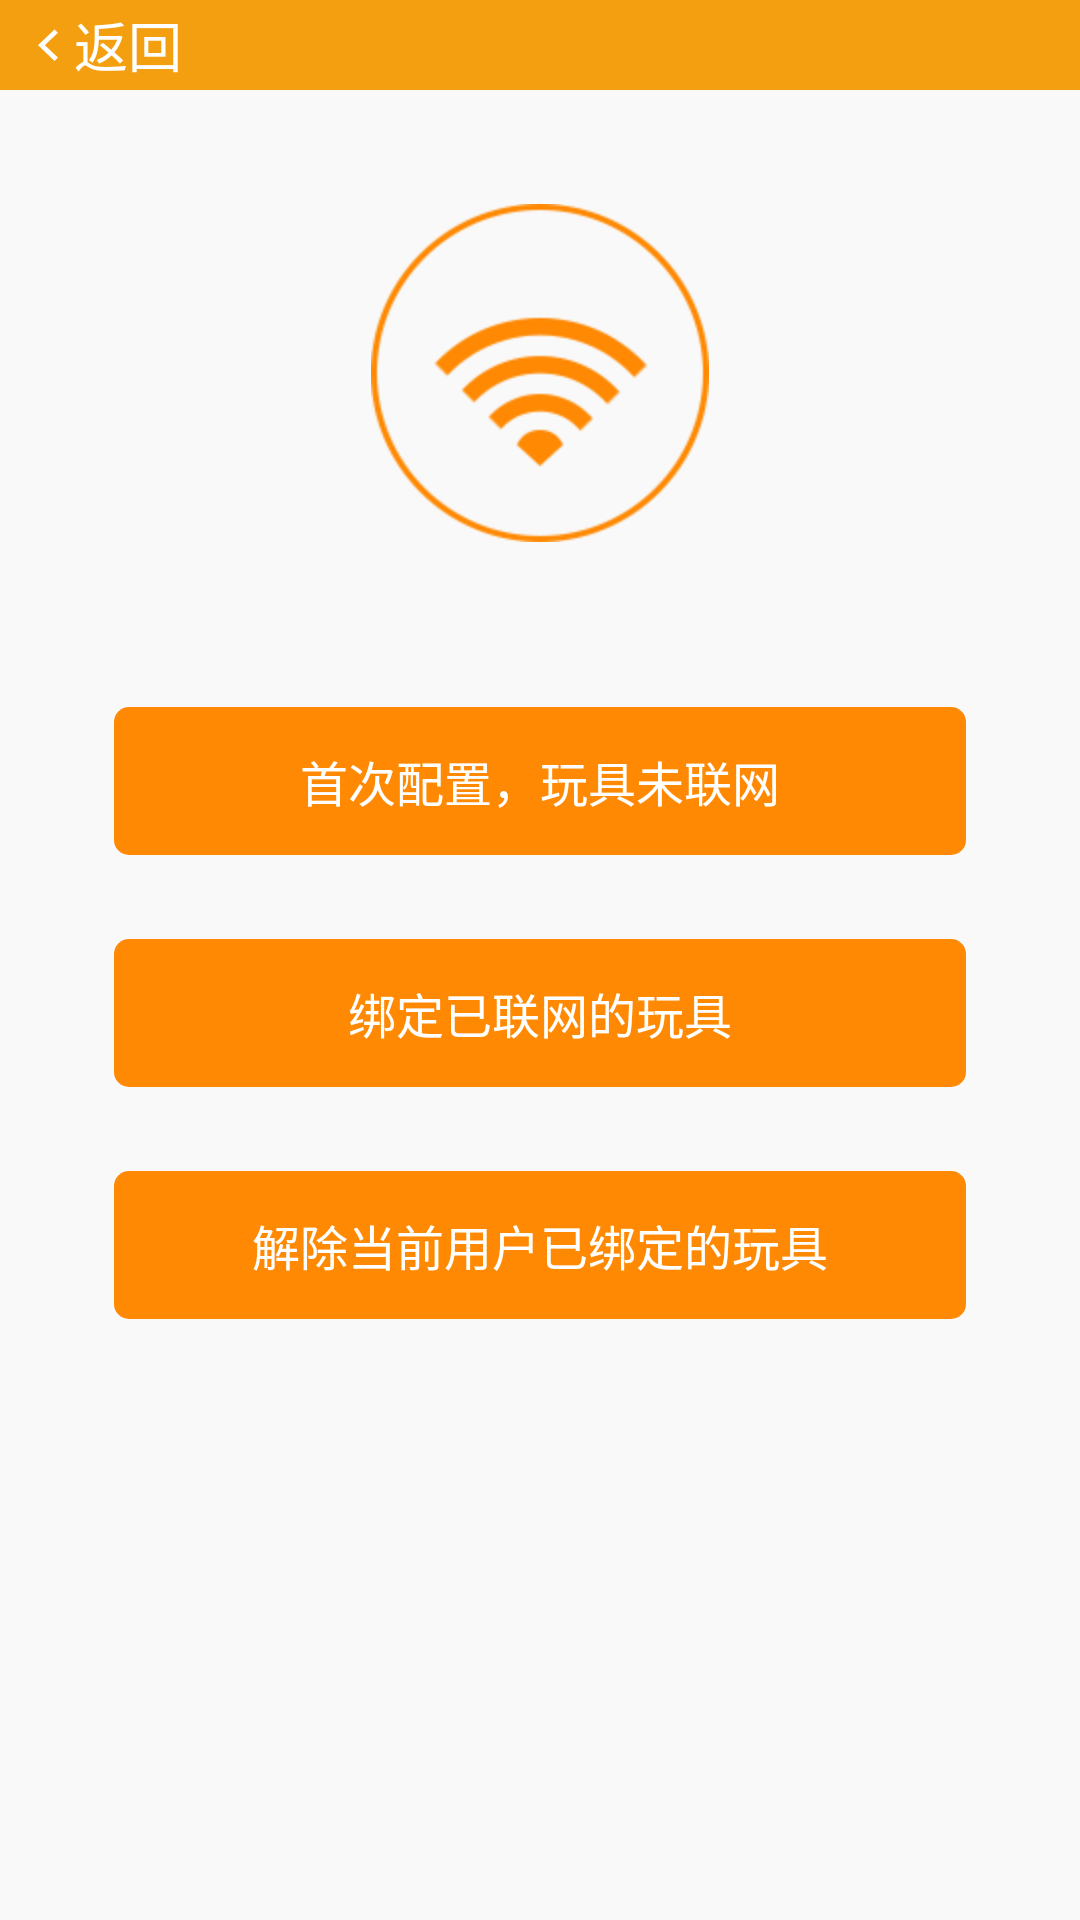

Produce the Android XML layout that renders to this screen, including the resource entries it uses.
<!-- AndroidManifest.xml: application theme android:Theme.Black.NoTitleBar -->
<!-- res/layout/activity_add_device.xml -->
<?xml version="1.0" encoding="utf-8"?>
<RelativeLayout xmlns:android="http://schemas.android.com/apk/res/android"
    xmlns:app="http://schemas.android.com/apk/res-auto"
    android:layout_width="fill_parent"
    android:layout_height="fill_parent"
    android:background="@color/color_header"
    android:fitsSystemWindows="true"
    android:orientation="vertical">

    <LinearLayout
        android:layout_width="fill_parent"
        android:layout_height="fill_parent"
        android:layout_alignParentStart="true"
        android:layout_alignParentTop="true"
        android:background="@color/color_bg_common"
        android:orientation="vertical">

        <include layout="@layout/device_title_xml" />

        <LinearLayout
            style="@style/BMNavPage"
            android:background="#fff9f9f9"
            android:padding="38.0dip"
            android:paddingTop="55.0dip">


            <ImageView
                android:layout_width="wrap_content"
                android:layout_height="wrap_content"
                android:layout_gravity="center_horizontal"
                android:layout_marginBottom="55.0dip"
                android:src="@drawable/bm_wifi_icon" />

            <Button
                android:id="@+id/go_to_airkiss"
                style="@style/BMNextBt"
                android:layout_marginBottom="28.0dip"
                android:padding="13.0dip"
                android:text="@string/airkiss_not_ready" />

            <Button
                android:id="@+id/go_to_bind"
                style="@style/BMNextBt"
                android:layout_marginBottom="28.0dip"
                android:padding="13.0dip"
                android:text="@string/airkiss_ready" />

            <Button
                android:id="@+id/go_to_unbind"
                style="@style/BMNextBt"
                android:layout_marginBottom="28.0dip"
                android:padding="13.0dip"
                android:text="@string/Un_airkiss_ready" />

        </LinearLayout>
    </LinearLayout>
</RelativeLayout>
<!-- res/layout/device_title_xml.xml (included above) -->
<?xml version="1.0" encoding="utf-8"?>
<RelativeLayout xmlns:android="http://schemas.android.com/apk/res/android"
    android:layout_width="match_parent"
    android:layout_height="@dimen/dimen_40_dip"
    android:background="@color/color_header">


    <LinearLayout
        android:id="@+id/btn_back"
        android:layout_width="wrap_content"
        android:layout_height="wrap_content"
        android:layout_alignParentStart="true"
        android:layout_centerInParent="true"
        android:orientation="horizontal">

        <ImageView
            android:layout_width="wrap_content"
            android:layout_height="wrap_content"
            android:contentDescription="@null"
            android:paddingBottom="@dimen/dimen_13_dip"
            android:paddingLeft="@dimen/dimen_13_dip"
            android:paddingTop="@dimen/dimen_13_dip"
            android:src="@drawable/icon_back" />

        <TextView
            style="@style/text_18_white"
            android:layout_width="wrap_content"
            android:layout_height="wrap_content"
            android:layout_gravity="center_vertical"
            android:layout_marginLeft="@dimen/dimen_3_dip"
            android:text="@string/text_back" />
    </LinearLayout>

    <TextView
        android:id="@+id/text_title"
        style="@style/text_18_white"
        android:layout_width="wrap_content"
        android:layout_height="wrap_content"
        android:layout_centerInParent="true"

        />
    

</RelativeLayout>
<!-- resources referenced by this layout -->
<resources>
  <color name="color_bg_common">#f9f9f9</color>
  <color name="color_header">#F49F10</color>
  <dimen name="dimen_13_dip">13px</dimen>
  <dimen name="dimen_3_dip">3px</dimen>
  <dimen name="dimen_40_dip">40px</dimen>
  <!-- drawable bm_wifi_icon: png bitmap (drawable-hdpi, 4818 bytes) -->
  <!-- drawable icon_back: png bitmap (drawable-xxhdpi, 813 bytes) -->
  <string name="Un_airkiss_ready">解除当前用户已绑定的玩具</string>
  <string name="airkiss_not_ready">首次配置，玩具未联网</string>
  <string name="airkiss_ready">绑定已联网的玩具</string>
  <string name="text_back">返回</string>
  <style name="BMNavPage">
          <item name="android:gravity">center_horizontal</item>
          <item name="android:orientation">vertical</item>
          <item name="android:background">@color/global_bg_color</item>
          <item name="android:layout_width">fill_parent</item>
          <item name="android:layout_height">fill_parent</item>
      </style>
  <style name="BMNextBt" parent="@style/BMBasicBt">
          <item name="android:textSize">@dimen/size_16dp</item>
          <item name="android:padding">11.0dip</item>
          <item name="android:layout_width">fill_parent</item>
      </style>
  <style name="text_18_white">
          <item name="android:textSize">@dimen/size_18dp</item>
          <item name="android:textColor">@color/color_white</item>
      </style>
  <color name="global_bg_color">#fff8f8f8</color>
  <style name="BMBasicBt">
          <item name="android:textColor">@color/white</item>
          <item name="android:gravity">center</item>
          <item name="android:background">@drawable/bm_btn_solid_background</item>
          <item name="android:layout_width">wrap_content</item>
          <item name="android:layout_height">wrap_content</item>
      </style>
  <dimen name="size_16dp">16dp</dimen>
  <dimen name="size_18dp">18dp</dimen>
  <color name="color_white">#ffffff</color>
  <color name="white">#ffffff</color>
  <!-- drawable bm_btn_solid_background (drawable) -->
  <?xml version="1.0" encoding="utf-8"?>
  <selector android:enterFadeDuration="150" android:exitFadeDuration="150"
    xmlns:android="http://schemas.android.com/apk/res/android">
      <item android:state_pressed="true">
          <shape android:shape="rectangle">
              <corners android:radius="5.0dip" />
              <solid android:color="@color/bm_btn_pressed" />
          </shape>
      </item>
      <item>
          <shape android:shape="rectangle">
              <corners android:radius="5.0dip" />
              <solid android:color="@color/chatting_record_btn_normal" />
          </shape>
      </item>
  </selector>
  <color name="bm_btn_pressed">#ffffc03c</color>
  <color name="chatting_record_btn_normal">#ffff8903</color>
</resources>
